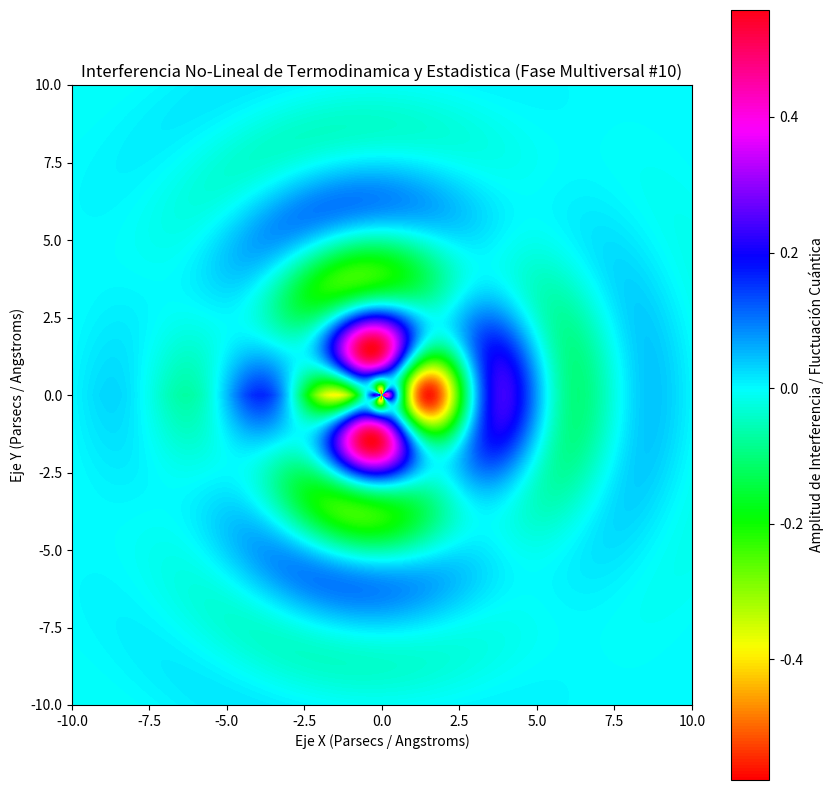

Python code for this plot:
%matplotlib inline
# Simulación Multiversal: Termodinamica y Estadistica - Variante 10
import numpy as np
import matplotlib.pyplot as plt

# Parámetros Físicos No-Lineales
omega_1 = 1.305
omega_2 = 1.746
lambda_decay = 0.359
phase_shift = 2.454

x = np.linspace(-10, 10, 800)
y = np.linspace(-10, 10, 800)
X, Y = np.meshgrid(x, y)

# Dinámica de Fluidos / Campos Tensor-Escalares (Fase Multiversal)
R = np.sqrt(X**2 + Y**2) + 1e-5
Z = (np.sin(omega_1 * R + phase_shift) * np.cos(omega_2 * np.arctan2(Y, X))) * np.exp(-lambda_decay * R)

plt.figure(figsize=(10, 10))
plt.imshow(Z, cmap='hsv', extent=[-10, 10, -10, 10], origin='lower')
plt.colorbar(label='Amplitud de Interferencia / Fluctuación Cuántica')
plt.title(r'Interferencia No-Lineal de Termodinamica y Estadistica (Fase Multiversal #10)')
plt.xlabel('Eje X (Parsecs / Angstroms)')
plt.ylabel('Eje Y (Parsecs / Angstroms)')
plt.show()
